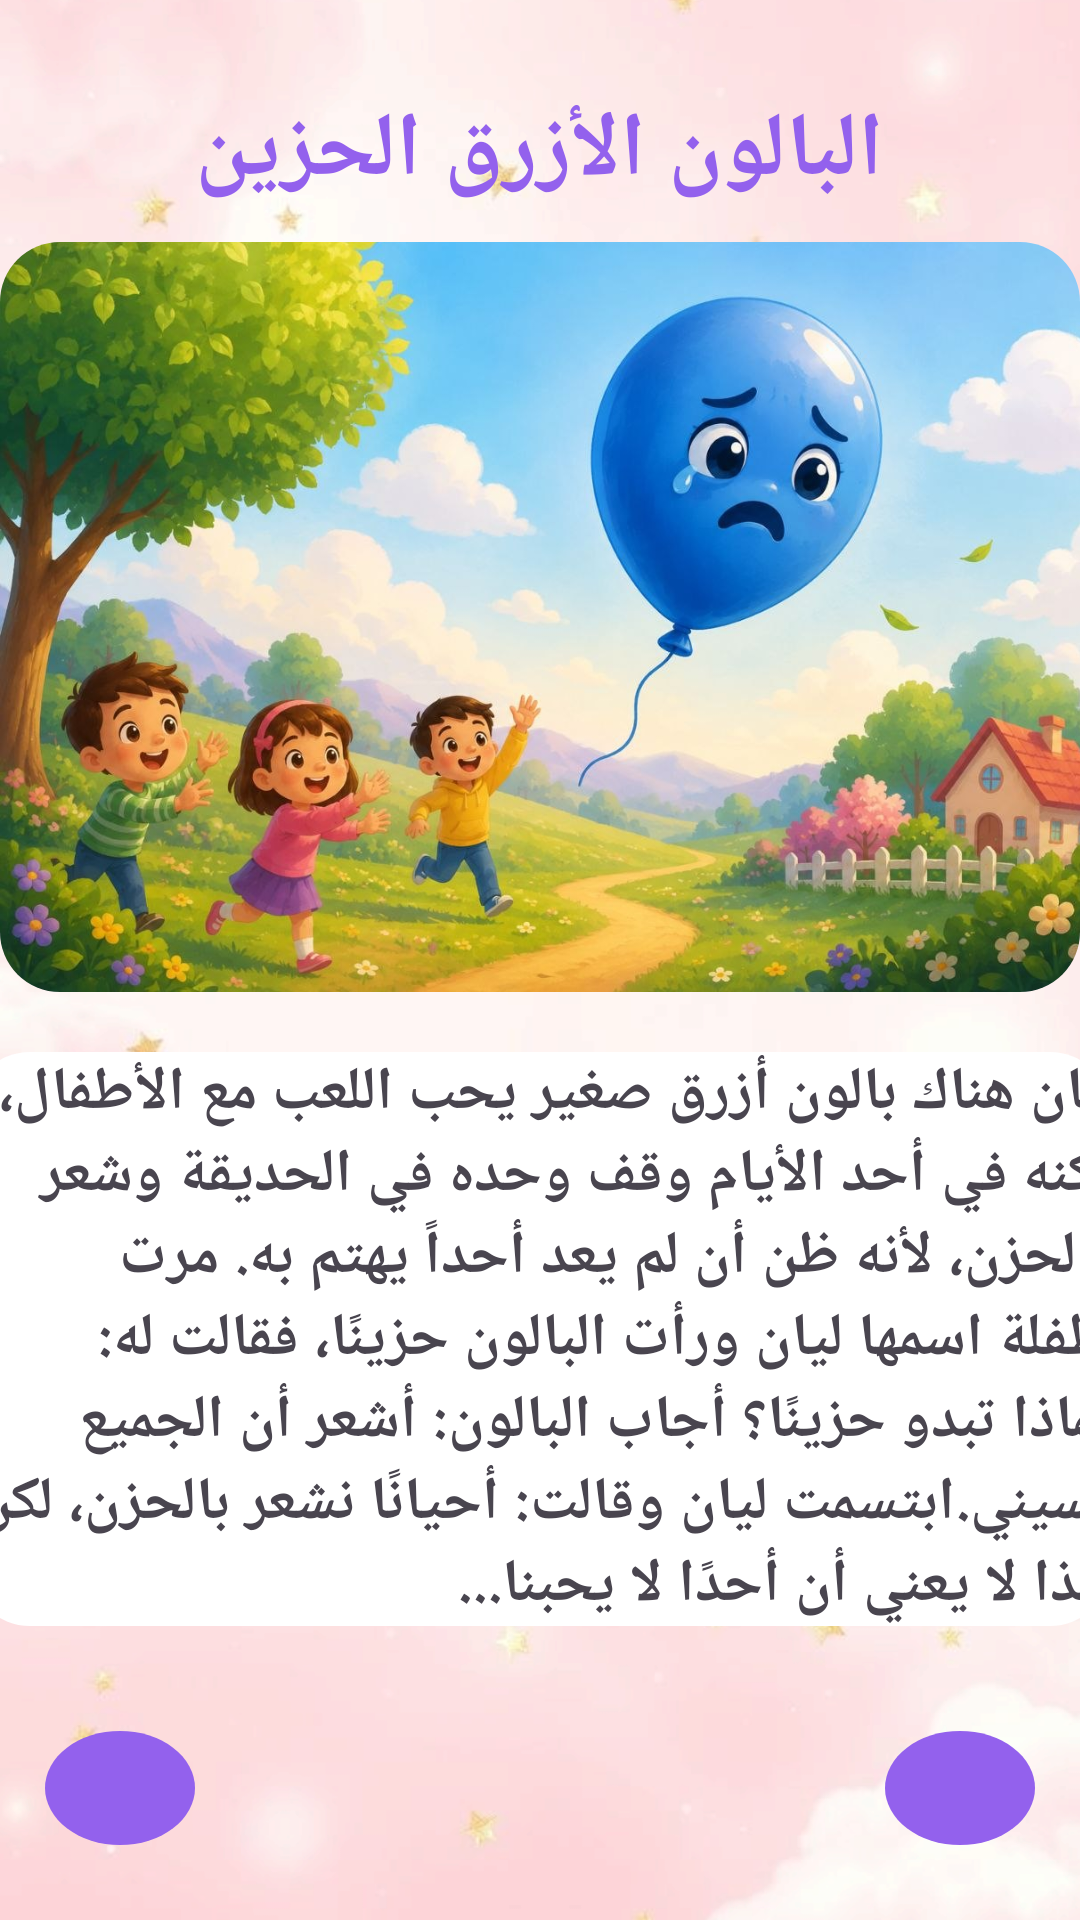

Here is an Android app screen rendered from its layout file. Give the layout XML and the strings, colors and styles it references.
<!-- AndroidManifest.xml: application theme Theme.OfuqProject -->
<!-- res/layout/fourth_story.xml -->
<LinearLayout
    android:id="@+id/main"
    android:layout_width="match_parent"
    android:layout_height="match_parent"
    xmlns:android="http://schemas.android.com/apk/res/android"
    android:background="@drawable/bgstoris"
    android:orientation="vertical"
    >


    <RelativeLayout
        android:layout_width="match_parent"
        android:layout_height="wrap_content">
        <TextView
            android:id="@+id/tvbalon"
            android:layout_width="wrap_content"
            android:layout_height="wrap_content"
            android:text="البالون الأزرق الحزين"
            android:textSize="30dp"
            android:textStyle="bold"
            android:textColor="@color/purple"
            android:layout_centerHorizontal="true"
            android:layout_marginTop="30dp"
            android:layout_marginBottom="10dp"
            >

        </TextView>
        <LinearLayout
            android:layout_width="wrap_content"
            android:layout_height="wrap_content"
            android:background="@drawable/purple_rounded_box"
            android:layout_below="@+id/tvbalon"
            android:layout_centerHorizontal="true"
            android:clipToOutline="true"
            >
            <ImageView
                android:layout_width="380dp"
                android:layout_height="250dp"
                android:src="@drawable/blue_palon"
                android:scaleType="centerCrop"
                >

            </ImageView>
        </LinearLayout>

    </RelativeLayout>

    <RelativeLayout
        android:layout_width="380dp"
        android:layout_height="wrap_content"
        android:background="@drawable/white_rounded_box"
        android:layout_marginTop="20dp"
        android:layout_gravity="center"
        >
        <TextView
            android:layout_width="wrap_content"
            android:layout_height="wrap_content"
            android:text="@string/fourth_story"
            android:textSize="20sp"
            android:textStyle="bold"

            >

        </TextView>
    </RelativeLayout>

    <RelativeLayout
        android:layout_width="380dp"
        android:layout_height="wrap_content"
        android:layout_gravity="center"
        android:layout_marginTop="10dp"
        >
        <ImageView
            android:id="@+id/img_arrow_back"
            android:layout_width="50dp"
            android:layout_height="50dp"
            android:layout_margin="25dp"
            android:background="@drawable/circle_purple_background"
            android:padding="3dp"
            android:src="@drawable/outline_arrow_back_24"
            />


        <ImageView
            android:id="@+id/img_arrow_forword"
            android:layout_width="50dp"
            android:layout_height="50dp"
            android:layout_margin="25dp"
            android:background="@drawable/circle_purple_background"
            android:padding="3dp"
            android:src="@drawable/outline_arrow_forward_24"
            android:layout_alignParentEnd="true"
            />
    </RelativeLayout>
</LinearLayout>
<!-- resources referenced by this layout -->
<resources>
  <color name="purple">#9361ED</color>
  <!-- drawable bgstoris: png bitmap (drawable, 438550 bytes) -->
  <!-- drawable blue_palon: jpg bitmap (drawable, 150687 bytes) -->
  <!-- drawable circle_purple_background (drawable) -->
  <?xml version="1.0" encoding="utf-8"?>
  <shape xmlns:android="http://schemas.android.com/apk/res/android"
      android:shape="oval">
      <solid android:color="@color/purple" /> </shape>
  <!-- drawable purple_rounded_box (drawable) -->
  <?xml version="1.0" encoding="utf-8"?>
  <shape xmlns:android="http://schemas.android.com/apk/res/android"
      android:shape="rectangle">
      <solid android:color="#F9E2FF" />
  
      <corners android:radius="20dp" />
  </shape>
  <!-- drawable white_rounded_box (drawable) -->
  <?xml version="1.0" encoding="utf-8"?>
  <shape xmlns:android="http://schemas.android.com/apk/res/android"
      android:shape="rectangle">
      <solid android:color="@color/white" />
  
      <corners android:radius="20dp" />
  </shape>
  <string name="fourth_story">كان هناك بالون أزرق صغير يحب اللعب مع الأطفال، لكنه في أحد الأيام وقف وحده في الحديقة وشعر بالحزن، لأنه ظن أن لم يعد أحداً يهتم به.
  مرت طفلة اسمها ليان ورأت البالون حزينًا، فقالت له: "لماذا تبدو حزينًا؟ "
  أجاب البالون: "أشعر أن الجميع نسيني."
          ابتسمت ليان وقالت: "أحيانًا نشعر بالحزن، لكن هذا لا يعني أن أحدًا لا يحبنا...</string>
  <style name="Theme.OfuqProject" parent="Base.Theme.OfuqProject" />
  <color name="white">#FFFFFFFF</color>
  <style name="Base.Theme.OfuqProject" parent="Theme.Material3.DayNight.NoActionBar">
          
          
      </style>
</resources>
